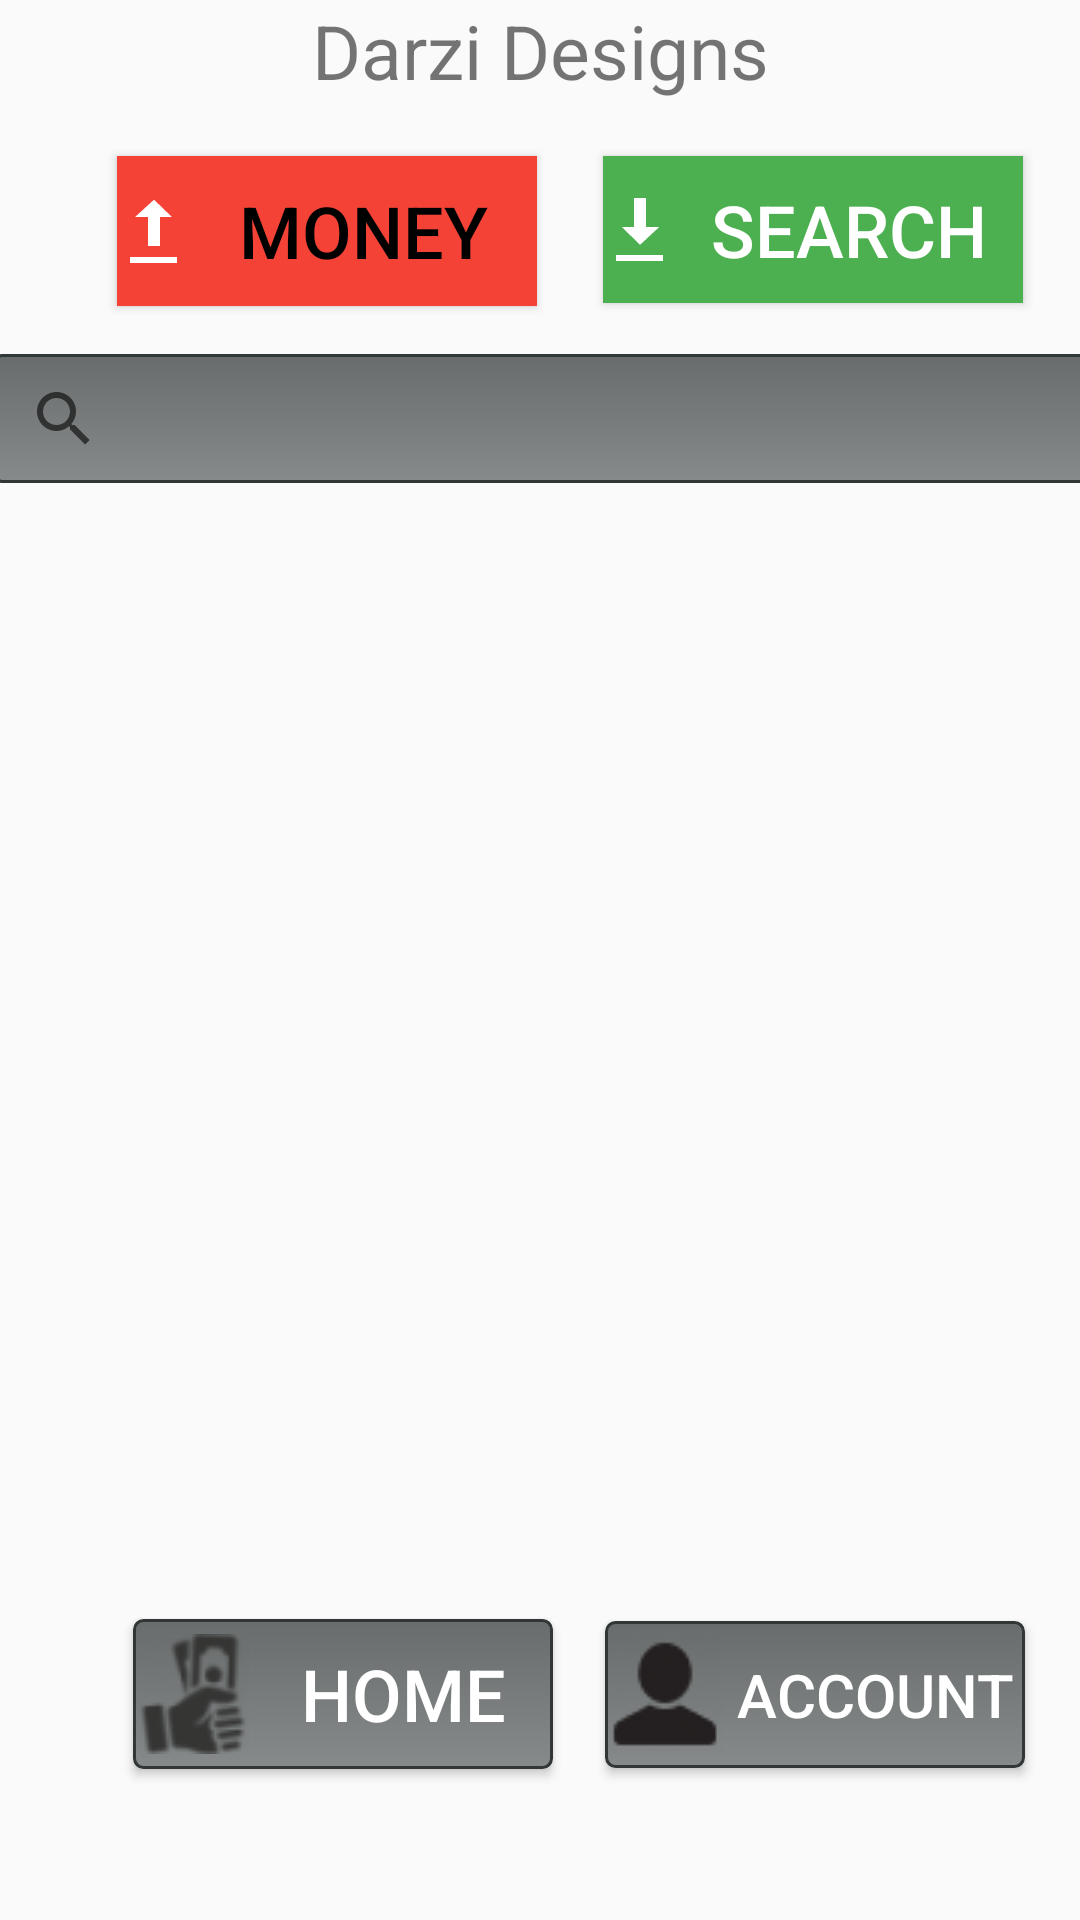

Android layout source for this screen:
<!-- AndroidManifest.xml: application theme Theme.AppCompat.DayNight.NoActionBar -->
<!-- res/layout/activity_homepage.xml -->
<?xml version="1.0" encoding="utf-8"?>
<androidx.constraintlayout.widget.ConstraintLayout xmlns:android="http://schemas.android.com/apk/res/android"
    xmlns:app="http://schemas.android.com/apk/res-auto"
    xmlns:tools="http://schemas.android.com/tools"
    android:layout_width="match_parent"
    android:layout_height="match_parent"
    tools:context=".homepage"
    android:background="@drawable/backg">

    <TextView
        android:layout_width="match_parent"
        android:layout_height="wrap_content"
        android:text="Darzi Designs"
        android:textAlignment="center"
        android:textSize="25dp"
        app:layout_constraintEnd_toEndOf="parent"
        app:layout_constraintStart_toStartOf="parent"
        app:layout_constraintTop_toTopOf="parent"
        android:gravity="center_horizontal"
        android:layout_gravity="center_horizontal"></TextView>

    <Button
        android:id="@+id/bSearch"
        android:layout_width="140dp"
        android:layout_height="50dp"
        android:layout_marginStart="8dp"
        android:layout_marginLeft="8dp"
        android:layout_marginTop="52dp"
        android:background="#F44336"
        android:drawableLeft="@android:drawable/stat_sys_upload"
        android:text="Money"
        android:textColor="@color/black"
        android:textSize="24sp"
        app:layout_constraintEnd_toEndOf="parent"
        app:layout_constraintHorizontal_bias="0.147"
        app:layout_constraintStart_toStartOf="parent"
        app:layout_constraintTop_toTopOf="parent" />

    <Button
        android:id="@+id/cSearch"
        android:layout_width="140dp"
        android:layout_height="49dp"
        android:layout_marginTop="52dp"
        android:layout_marginEnd="8dp"
        android:layout_marginRight="8dp"
        android:background="#4CAF50"
        android:drawableLeft="@android:drawable/stat_sys_download"
        android:text="Search"
        android:textColor="@color/white"
        android:textSize="24sp"
        app:layout_constraintEnd_toEndOf="parent"
        app:layout_constraintHorizontal_bias="0.67"
        app:layout_constraintStart_toEndOf="@+id/bSearch"
        app:layout_constraintTop_toTopOf="parent" />

    <androidx.recyclerview.widget.RecyclerView
        android:id="@+id/recyclerView2"
        android:layout_width="346dp"
        android:layout_height="455dp"
        android:layout_marginStart="5dp"
        android:layout_marginLeft="5dp"
        android:layout_marginTop="12dp"
        android:layout_marginEnd="5dp"
        android:layout_marginRight="5dp"
        app:layout_constraintEnd_toEndOf="parent"
        app:layout_constraintStart_toStartOf="parent"
        app:layout_constraintTop_toBottomOf="@+id/searchView2" />

    <Button
        android:id="@+id/aSearch"
        android:layout_width="140dp"
        android:layout_height="50dp"
        android:layout_marginStart="8dp"
        android:layout_marginLeft="8dp"
        android:layout_marginBottom="5dp"
        android:background="@drawable/mybutton"
        android:drawableLeft="@drawable/cash"
        android:text="Home"
        android:textColor="@color/white"
        android:textSize="24sp"
        app:layout_constraintBottom_toBottomOf="parent"
        app:layout_constraintEnd_toEndOf="parent"
        app:layout_constraintHorizontal_bias="0.171"
        app:layout_constraintStart_toStartOf="parent"
        app:layout_constraintTop_toBottomOf="@+id/bSearch"
        app:layout_constraintVertical_bias="0.906" />

    <Button
        android:id="@+id/hSearch"
        android:layout_width="140dp"
        android:layout_height="49dp"
        android:layout_marginRight="8dp"
        android:layout_marginBottom="5dp"
        android:background="@drawable/mybutton"
        android:drawableLeft="@drawable/account"
        android:text="Account"
        android:textColor="@color/white"
        android:textSize="20sp"
        app:layout_constraintBottom_toBottomOf="parent"
        app:layout_constraintEnd_toEndOf="parent"
        app:layout_constraintHorizontal_bias="0.625"
        app:layout_constraintStart_toEndOf="@+id/aSearch"
        app:layout_constraintTop_toBottomOf="@+id/cSearch"
        app:layout_constraintVertical_bias="0.906" />

    <SearchView
        android:id="@+id/searchView2"
        android:layout_width="366dp"
        android:layout_height="43dp"
        android:layout_marginStart="5dp"
        android:layout_marginLeft="5dp"
        android:layout_marginTop="16dp"
        android:layout_marginEnd="5dp"
        android:layout_marginRight="5dp"
        android:background="@drawable/mybutton"
        android:tooltipText="Search Account"
        app:layout_constraintEnd_toEndOf="parent"
        app:layout_constraintStart_toStartOf="parent"
        app:layout_constraintTop_toBottomOf="@+id/bSearch" />

</androidx.constraintlayout.widget.ConstraintLayout>
<!-- resources referenced by this layout -->
<resources>
  <!-- drawable account: png bitmap (drawable, 1810 bytes) -->
  <!-- drawable cash: png bitmap (drawable, 3254 bytes) -->
  <!-- drawable mybutton (drawable) -->
  <?xml version="1.0" encoding="utf-8"?>
  <selector xmlns:android="http://schemas.android.com/apk/res/android" >
      <item android:state_pressed="true" >
          <shape android:shape="rectangle"  >
              <corners android:radius="3dip" />
              <stroke android:width="1dip"
                  android:color="#343938" />
              <gradient android:angle="-90" android:startColor="#4F5756" android:endColor="#3B403F"  />
          </shape>
      </item>
      <item android:state_focused="true">
          <shape android:shape="rectangle"  >
              <corners android:radius="3dip" />
              <stroke android:width="1dip" android:color="#525A59" />
              <solid android:color="#4D5554"/>
          </shape>
      </item>
      <item >
          <shape android:shape="rectangle"  >
              <corners android:radius="3dip" />
              <stroke android:width="1dip" android:color="#313736" />
              <gradient android:angle="-90" android:startColor="#696C6C" android:endColor="#868A8A" />
          </shape>
      </item>
  </selector>
  <!-- not gathered from this repository: default colours our renderer supplied (Android Studio template values) -->
  <color name="black">#FF000000</color>
  <color name="white">#FFFFFFFF</color>
</resources>
